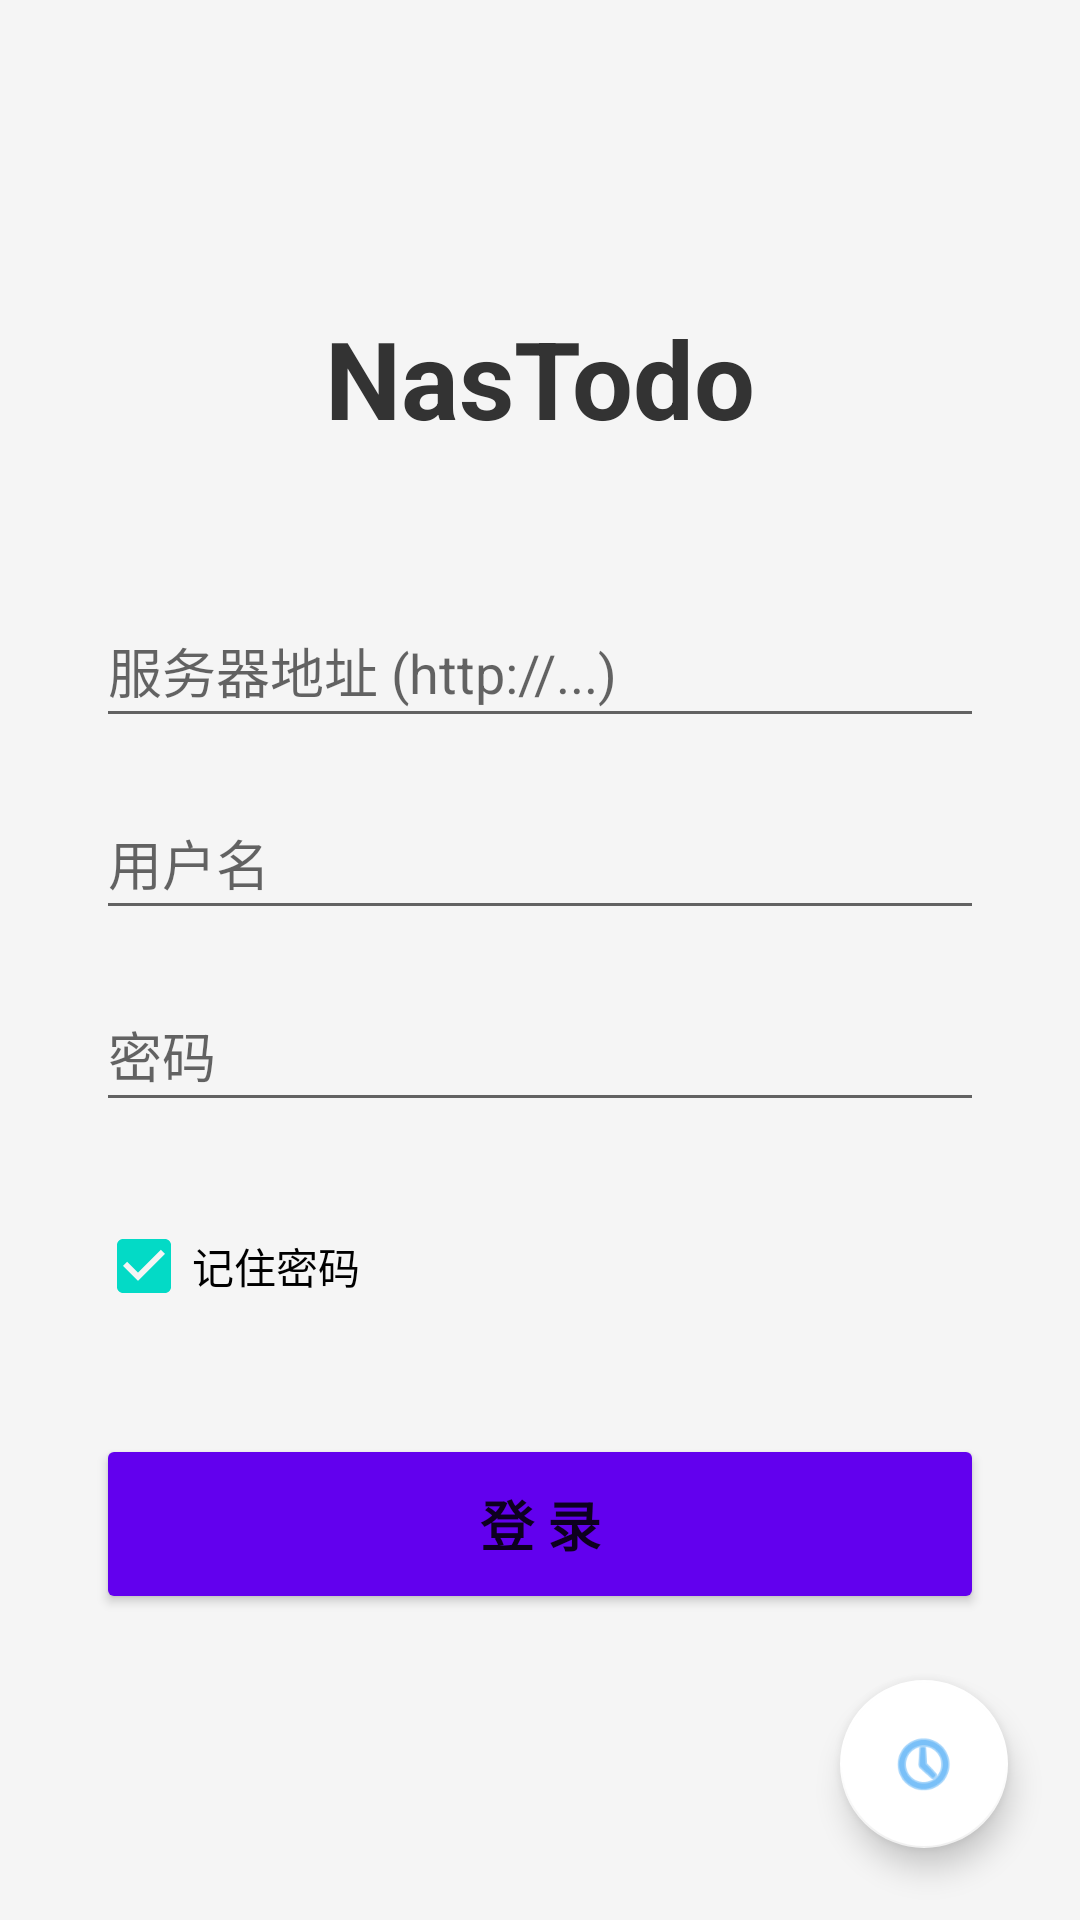

Here is an Android app screen rendered from its layout file. Give the layout XML and the strings, colors and styles it references.
<!-- AndroidManifest.xml: application theme Theme.NasTodoApp -->
<!-- res/layout/activity_login.xml -->
<?xml version="1.0" encoding="utf-8"?>
<RelativeLayout xmlns:android="http://schemas.android.com/apk/res/android"
    xmlns:app="http://schemas.android.com/apk/res-auto"
    android:layout_width="match_parent"
    android:layout_height="match_parent"
    android:background="#F5F5F5"
    android:fitsSystemWindows="true">
    <LinearLayout
    android:id="@+id/llContentContainer"
    android:layout_width="match_parent"
    android:layout_height="wrap_content"
    android:orientation="vertical"
    android:layout_centerInParent="true"
    android:layout_marginHorizontal="32dp">

    <TextView
        android:id="@+id/tvAppTitle"
        android:layout_width="wrap_content"
        android:layout_height="wrap_content"
        android:text="NasTodo"
        android:textSize="36sp"
        android:textStyle="bold"
        android:textColor="#333333"
        android:layout_gravity="center_horizontal"
        android:layout_marginBottom="48dp"/>

    <EditText
        android:id="@+id/etLoginUrl"
        android:layout_width="match_parent"
        android:layout_height="wrap_content"
        android:hint="服务器地址 (http://...)"
        android:inputType="textUri"
        android:minHeight="48dp"
        android:layout_marginBottom="16dp"/>

    <EditText
        android:id="@+id/etLoginUsername"
        android:layout_width="match_parent"
        android:layout_height="wrap_content"
        android:hint="用户名"
        android:inputType="text"
        android:minHeight="48dp"
        android:layout_marginBottom="16dp"/>

    <EditText
        android:id="@+id/etLoginPassword"
        android:layout_width="match_parent"
        android:layout_height="wrap_content"
        android:hint="密码"
        android:inputType="textPassword"
        android:minHeight="48dp"
        android:layout_marginBottom="24dp"/>

    <CheckBox
        android:id="@+id/cbRememberMe"
        android:layout_width="wrap_content"
        android:layout_height="wrap_content"
        android:text="记住密码"
        android:checked="true"
        android:layout_marginBottom="32dp"/>

    <Button
        android:id="@+id/btnLogin"
        android:layout_width="match_parent"
        android:layout_height="60dp"
        android:text="登 录"
        android:textSize="18sp"
        android:textStyle="bold"
        android:backgroundTint="#6200EE"
        android:elevation="4dp"/>
</LinearLayout>

    <com.google.android.material.floatingactionbutton.FloatingActionButton
        android:id="@+id/btnHistory"
        android:layout_width="wrap_content"
        android:layout_height="wrap_content"
        android:layout_alignParentEnd="true"
        android:layout_alignParentBottom="true"
        android:layout_marginEnd="24dp"
        android:layout_marginBottom="24dp"
        android:src="@android:drawable/ic_menu_recent_history"
        android:contentDescription="历史记录"
        app:backgroundTint="#FFFFFF"
        app:tint="#2196F3"
        android:elevation="6dp"/>

</RelativeLayout>
<!-- resources referenced by this layout -->
<resources>
  <style name="Theme.NasTodoApp" parent="Theme.MaterialComponents.DayNight.NoActionBar">
          <item name="colorPrimary">@color/blue_500</item>
          <item name="colorPrimaryVariant">@color/blue_700</item>
          <item name="colorOnPrimary">#FFFFFF</item>
  
          <item name="android:windowBackground">@color/light_bg</item>
          <item name="colorSurface">@color/light_surface</item>
          <item name="colorOnSurface">@color/light_text_primary</item>
          <item name="colorOnSurfaceVariant">@color/light_text_secondary</item>
  
          <item name="android:statusBarColor">@color/blue_500</item>
          <item name="android:windowLightStatusBar">false</item>
  
          <item name="actionMenuTextColor">#FFFFFF</item>
      </style>
  <color name="blue_500">#2196F3</color>
  <color name="blue_700">#1976D2</color>
  <color name="light_bg">#F5F7FA</color>
  <color name="light_surface">#FFFFFF</color>
  <color name="light_text_primary">#212121</color>
  <color name="light_text_secondary">#757575</color>
</resources>
